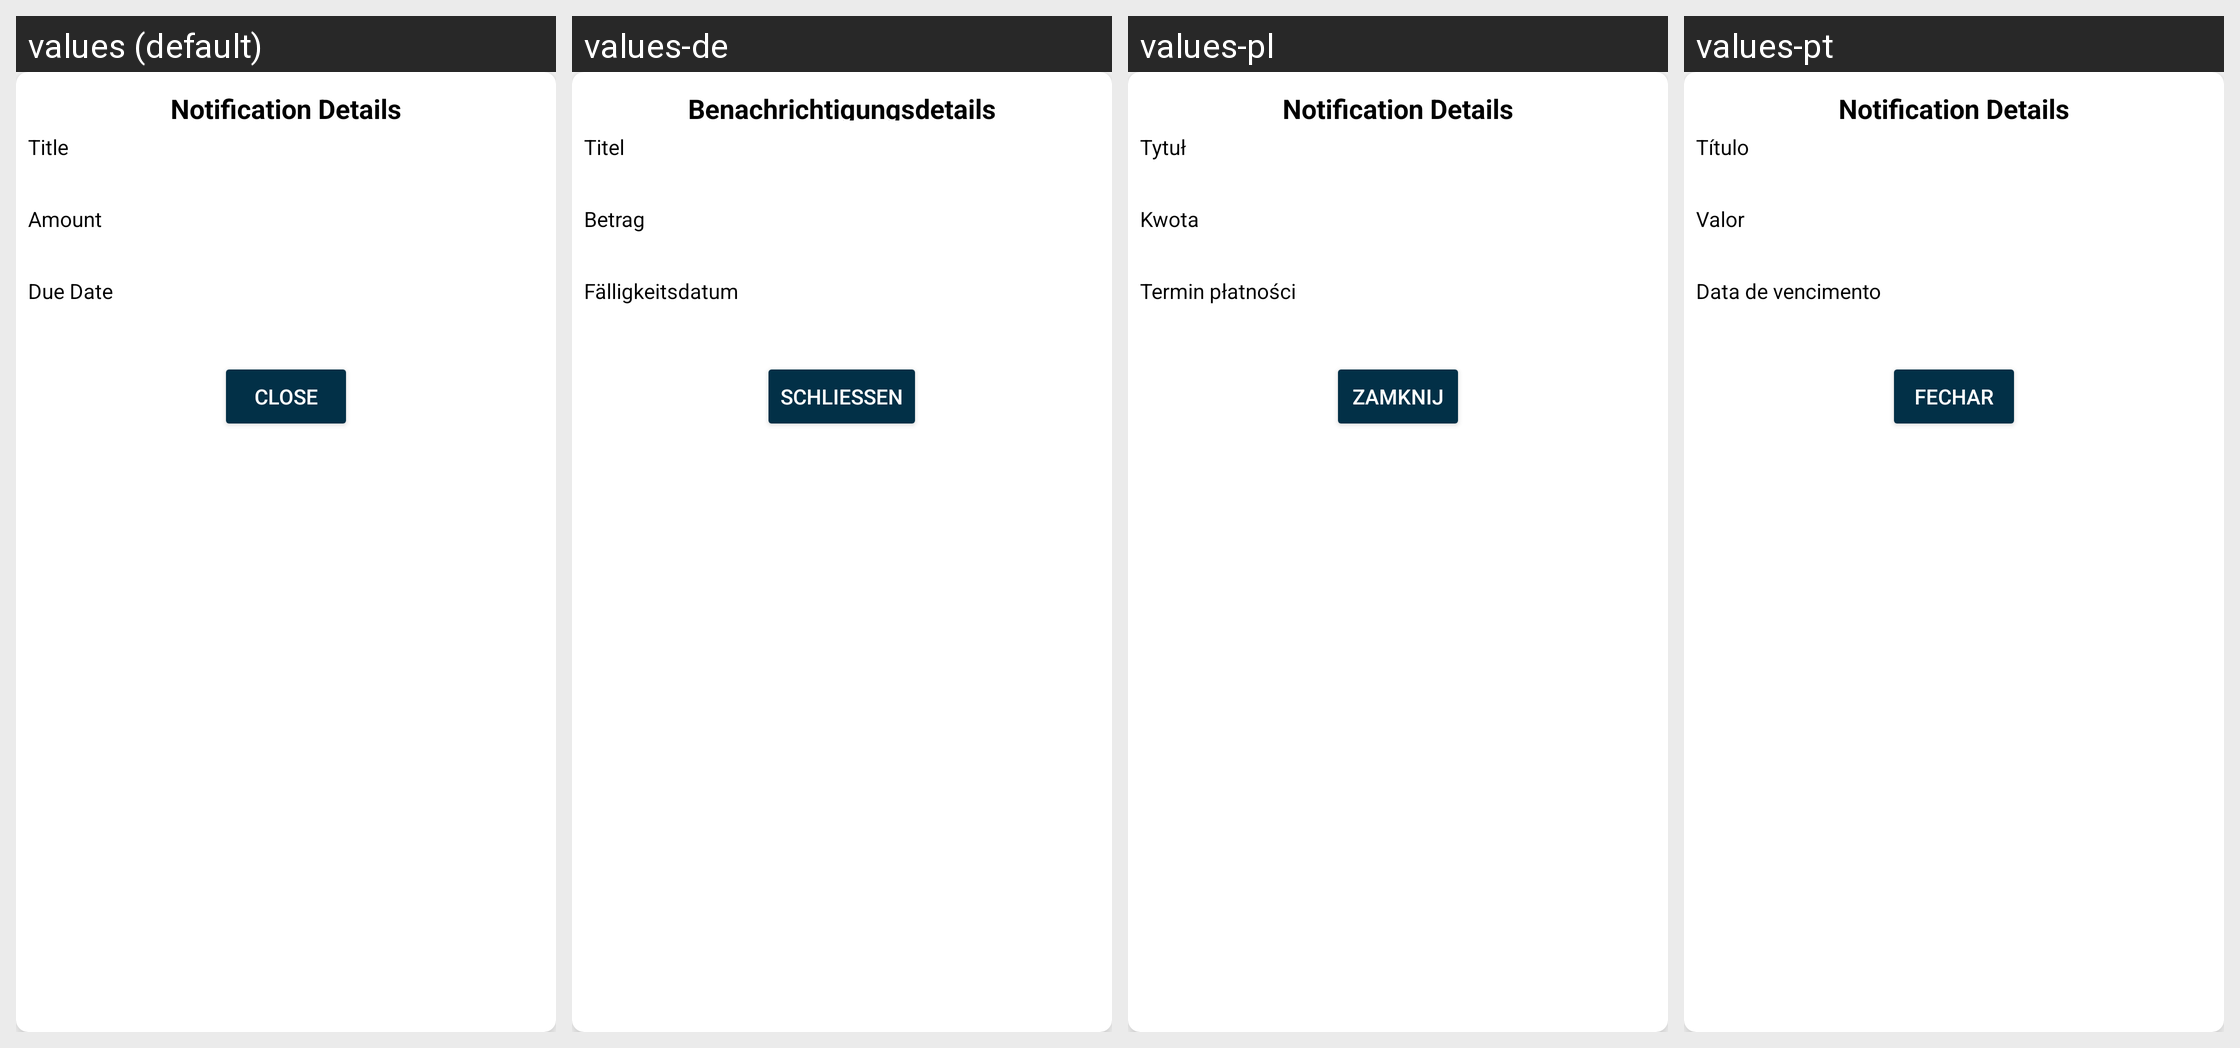

Translations of the strings shown on this Android screen, per locale in the grid:
Android screen res/layout/dialog_box_notification.xml rendered under 4 locales, left to right: values (default), values-de, values-pl, values-pt. Device: Nexus 5 (rendered at 1080×1920; each locale shown at half size, 540×960, under a caption strip naming it); theme Theme.SmartStackBills.
Other locales in the repository, not shown: values-cs, values-es, values-fr, values-hu, values-in, values-it, values-nl, values-ro, values-tr, values-vi.
Strings drawn on this screen, with the default value and each locale's value (text and hints the layout hard-codes, and strings that could not be matched under every locale, appear in the picture but are not listed):

notification_details
  values: Notification Details
  values-de: Benachrichtigungsdetails
  values-pl: Notification Details
  values-pt: Notification Details

title
  values: Title
  values-de: Titel
  values-pl: Tytuł
  values-pt: Título

amount
  values: Amount
  values-de: Betrag
  values-pl: Kwota
  values-pt: Valor

due_date
  values: Due Date
  values-de: Fälligkeitsdatum
  values-pl: Termin płatności
  values-pt: Data de vencimento

close
  values: Close
  values-de: Schließen
  values-pl: Zamknij
  values-pt: Fechar
